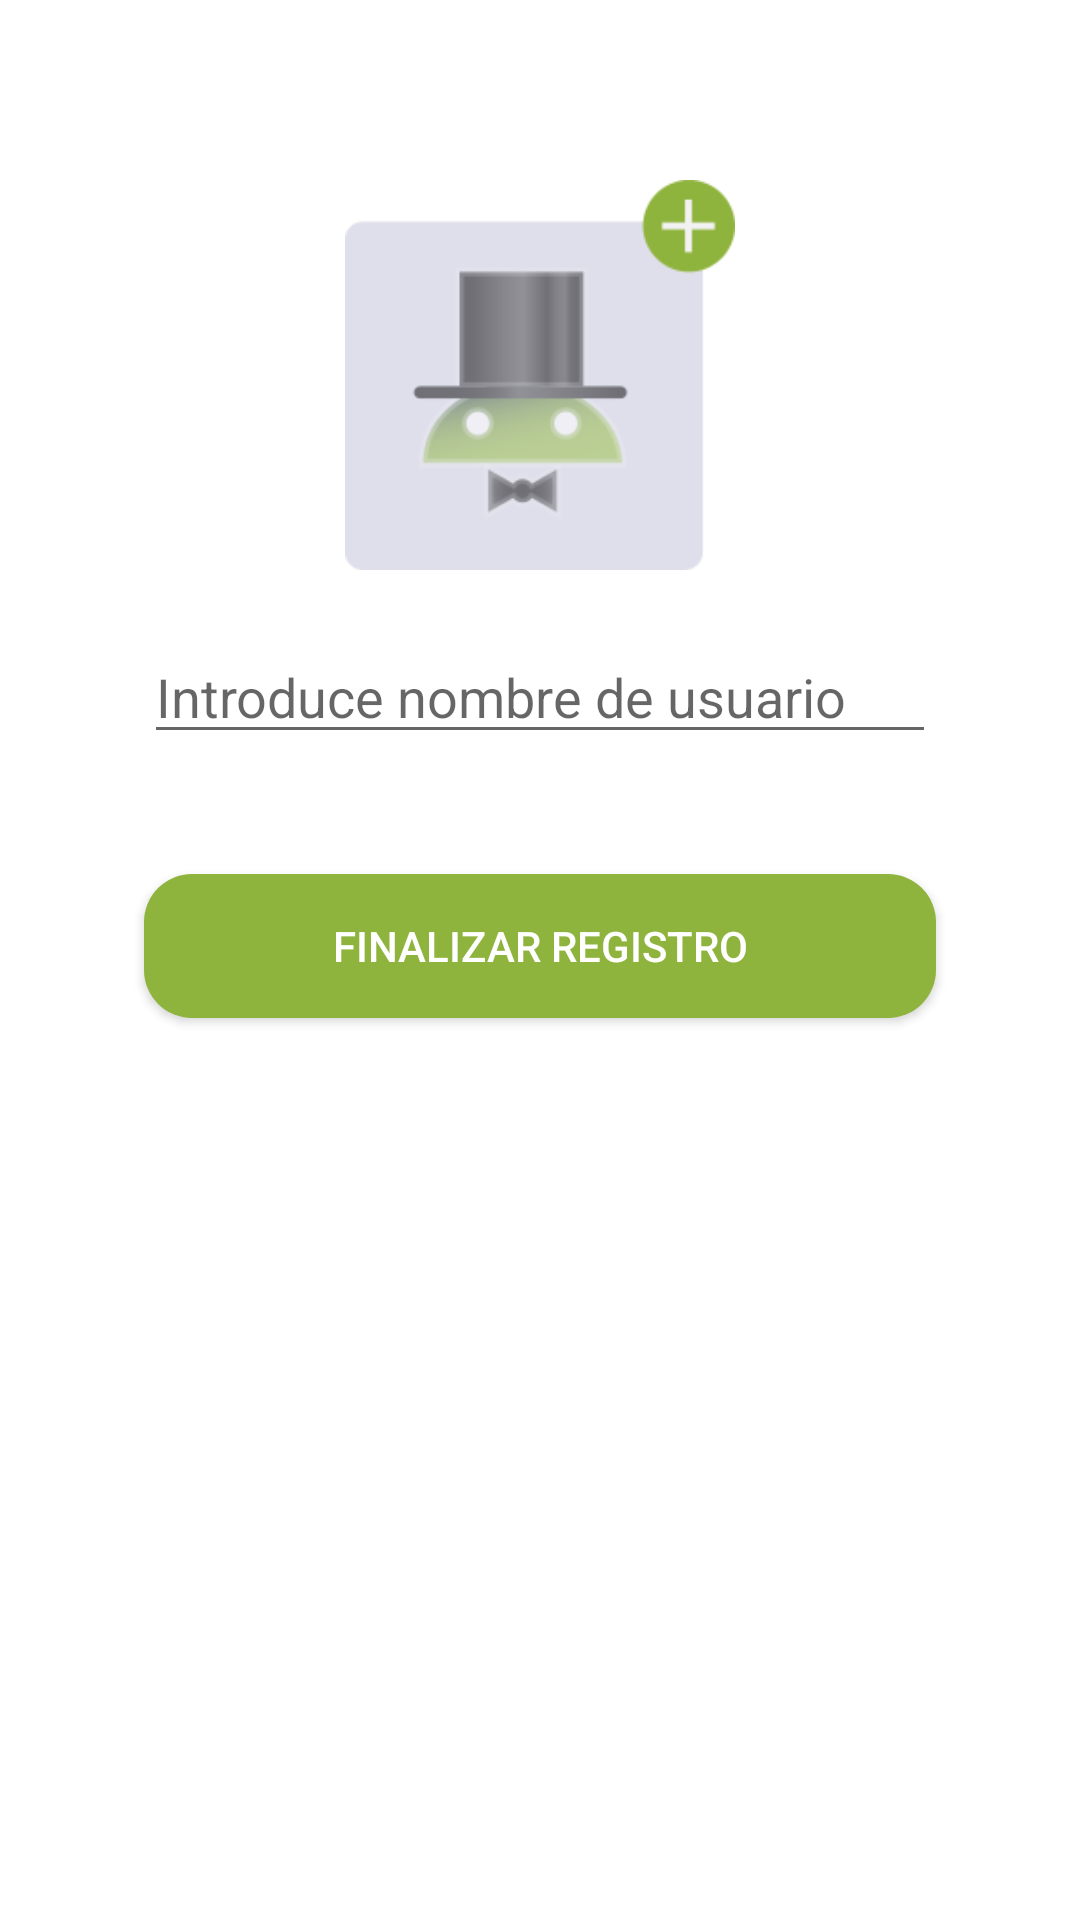

Layout XML and referenced resources for this Android screen:
<!-- AndroidManifest.xml: application theme AppTheme -->
<!-- res/layout/activity_edit_profile.xml -->
<?xml version="1.0" encoding="utf-8"?>
<RelativeLayout xmlns:android="http://schemas.android.com/apk/res/android"
    android:layout_width="match_parent"
    android:layout_height="match_parent"
    android:background="@color/white" >

    <ImageButton
        android:id="@+id/imageButtonAddAvatar"
        android:layout_width="130dp"
        android:layout_height="130dp"
        android:layout_alignParentTop="true"
        android:layout_centerHorizontal="true"
        android:layout_marginTop="60dp"
        android:background="@drawable/newpic" />
    
    <EditText
        android:id="@+id/editTextUserName"
        android:layout_width="match_parent"
        android:layout_height="wrap_content"
        android:layout_centerHorizontal="true"
        android:layout_centerVertical="true"
        android:layout_below="@id/imageButtonAddAvatar"
        android:layout_marginTop="20dp"
        android:layout_marginLeft="48dp"
        android:layout_marginRight="48dp"
        android:layout_marginBottom="40dp"
        android:ems="10"
        android:maxLength="18"
        android:hint="@string/enterUserName" />

    <Button
        android:id="@+id/buttonUpdateProfileChanges"
        android:layout_width="match_parent"
        android:layout_height="wrap_content"
        android:layout_marginLeft="48dp"
        android:layout_marginRight="48dp"
        android:layout_below="@id/editTextUserName"
        android:background="@drawable/rounded_button"
        android:textColor="@color/white"
        android:text="@string/finishRegister" />



</RelativeLayout>
<!-- resources referenced by this layout -->
<resources>
  <color name="white">#ffffff</color>
  <!-- drawable newpic: png bitmap (drawable, 8007 bytes) -->
  <!-- drawable rounded_button (drawable) -->
  <?xml version="1.0" encoding="utf-8"?>
  <shape xmlns:android="http://schemas.android.com/apk/res/android"
    android:shape="rectangle">
    
    <corners
        android:bottomRightRadius="16dp"
        android:bottomLeftRadius="16dp"
  	  android:topLeftRadius="16dp"
  	  android:topRightRadius="16dp"/>
    
    <solid android:color="@color/green_droid" />
    
  </shape>
  <string name="enterUserName">Introduce nombre de usuario</string>
  <string name="finishRegister">Finalizar registro</string>
  <style name="AppTheme" parent="AppBaseTheme">
  	   	<item name="android:actionBarTabStyle">@style/AppTheme.ActionBarTabStyle</item>
  	   	<item name="android:actionBarStyle">@style/AppTheme.ActionBar.Solid</item>
      </style>
  <color name="green_droid">#8fb43d</color>
  <style name="AppBaseTheme" parent="Theme.AppCompat.Light">
          
      </style>
  <style name="AppTheme.ActionBarTabStyle" parent="@android:style/Widget.Holo.Light.ActionBar.TabView">
          <item name="android:background">@drawable/tab_indicator</item>
      </style>
  <style name="AppTheme.ActionBar.Solid" parent="@android:style/Widget.Holo.Light.ActionBar.Solid.Inverse">
          <item name="android:background">@drawable/actionbar_tab_indicator</item>
      </style>
  <!-- drawable actionbar_tab_indicator (drawable) -->
  <?xml version="1.0" encoding="utf-8"?>
  <selector xmlns:android="http://schemas.android.com/apk/res/android" >
      
  
      
      <item android:state_focused="false" android:state_selected="false"
            android:state_pressed="false"
            android:drawable="@color/green_droid" />
      <item android:state_focused="false" android:state_selected="true"
            android:state_pressed="false" 
            android:drawable="@color/green_light" />
  
  
  
  
  
      
      
  
  </selector>
  <color name="green_light">#ff99cc00</color>
</resources>
